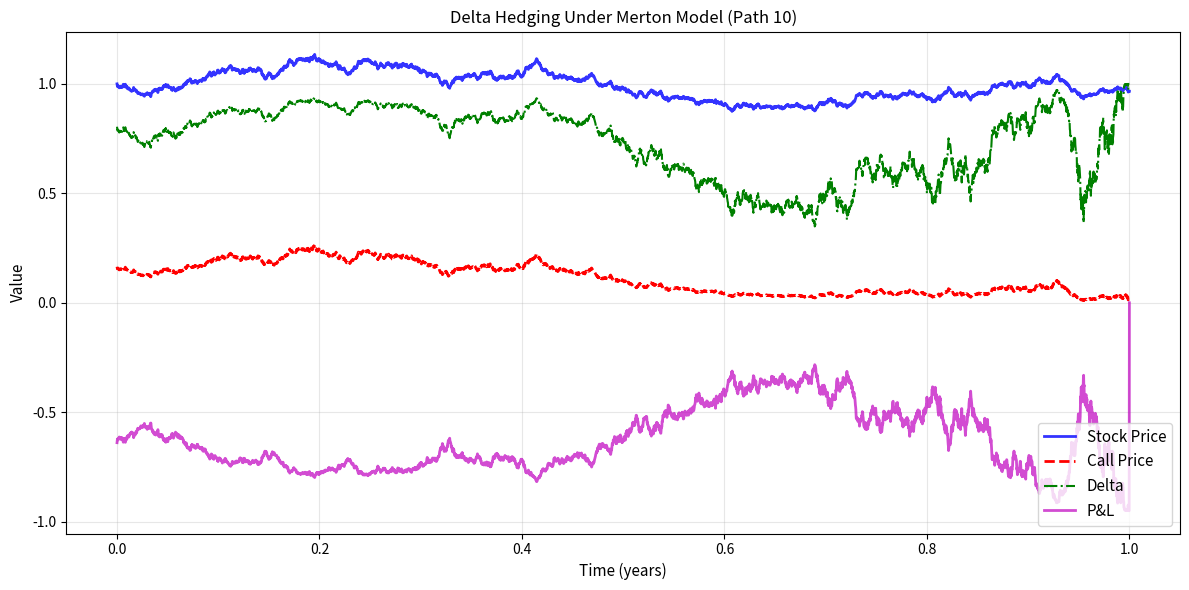
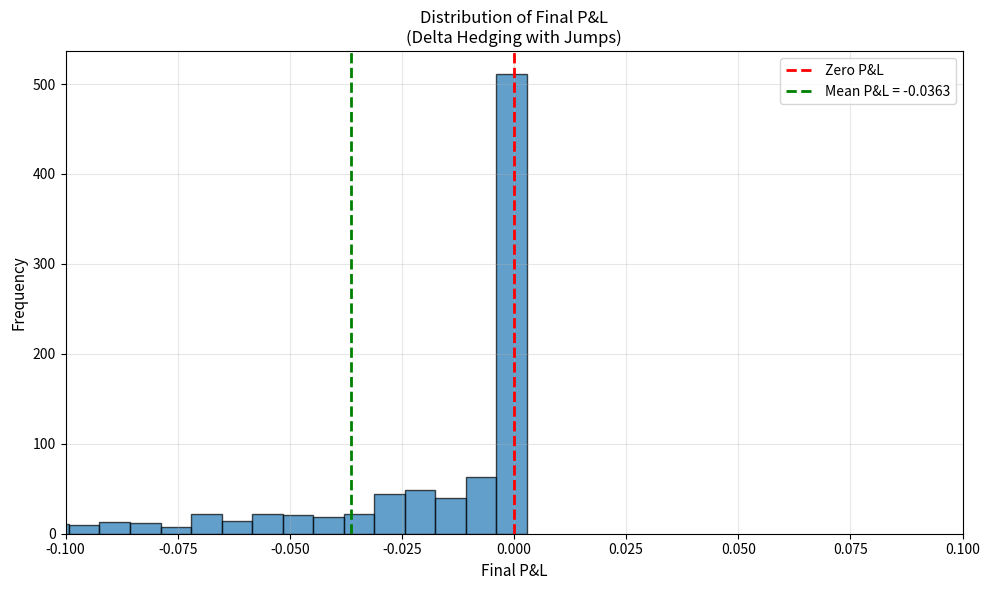

Reproduce these figures in Python, in order.
"""
Delta Hedging Jump-Diffusion Models with Black-Scholes Delta.

This module demonstrates the challenges of delta hedging when the underlying
follows a jump-diffusion (Merton) model but the hedge is based on Black-Scholes
delta, which assumes continuous paths.

The Merton jump-diffusion model:
    dS(t)/S(t) = (r - λ(e^(μ_J + 0.5σ_J²) - 1))dt + σdW(t) + (e^J - 1)dN(t)

where:
    - N(t) is a Poisson process with intensity λ (xiP)
    - J ~ N(μ_J, σ_J²) are i.i.d. log-jump sizes
    - W(t) is standard Brownian motion

Hedging Strategy:
    - Rebalance portfolio continuously using Black-Scholes delta
    - P&L = V(t-dt)e^(r·dt) - (Δ_new - Δ_old)S(t) - Payoff + Δ_final·S(T)
    
The P&L distribution shows:
    - Mean close to zero (unbiased hedging)
    - Fat tails due to jump risk
    - Variance higher than in BS model without jumps

Author: Lech A. Grzelak
Created: Dec 12, 2018
"""
import numpy as np
import matplotlib.pyplot as plt
import scipy.stats as st
import enum
from mpl_toolkits import mplot3d
from scipy.interpolate import RegularGridInterpolator


class OptionType(enum.Enum):
    """Enumeration for option types."""
    CALL = 1.0
    PUT = -1.0

def GeneratePathsMerton(NoOfPaths, NoOfSteps, S0, T, xiP, muJ, sigmaJ, r, sigma):
    """
    Generate stock price paths under Merton jump-diffusion model.
    
    The Merton model combines geometric Brownian motion with compound Poisson jumps:
        dX(t) = (r - λμ - σ²/2)dt + σdW(t) + JdN(t)
    where:
        X(t) = log(S(t))
        λμ = xiP·(e^(μ_J + 0.5σ_J²) - 1) is the jump compensator
        J ~ N(μ_J, σ_J²) are log-jump sizes
        N(t) ~ Poisson(λt) counts number of jumps
    
    Args:
        NoOfPaths (int): Number of Monte Carlo paths.
        NoOfSteps (int): Number of time steps.
        S0 (float): Initial stock price.
        T (float): Time to maturity (years).
        xiP (float): Jump intensity (λ, expected jumps per year).
        muJ (float): Mean log-jump size (μ_J).
        sigmaJ (float): Std dev of log-jump size (σ_J).
        r (float): Risk-free interest rate.
        sigma (float): Diffusion volatility.
    
    Returns:
        dict: Dictionary with keys:
            - 'time': np.ndarray of time points
            - 'X': np.ndarray of log-price paths
            - 'S': np.ndarray of stock price paths
    
    Note:
        Jump compensator ensures martingale property under risk-neutral measure.
    """
    X = np.zeros([NoOfPaths, NoOfSteps + 1])
    S = np.zeros([NoOfPaths, NoOfSteps + 1])
    time = np.zeros([NoOfSteps + 1])
    
    dt = T / float(NoOfSteps)
    X[:, 0] = np.log(S0)
    S[:, 0] = S0
    
    # Expectation E(e^J) for J~N(muJ, sigmaJ^2)
    EeJ = np.exp(muJ + 0.5 * sigmaJ * sigmaJ)
    ZPois = np.random.poisson(xiP * dt, [NoOfPaths, NoOfSteps])
    Z = np.random.normal(0.0, 1.0, [NoOfPaths, NoOfSteps])
    J = np.random.normal(muJ, sigmaJ, [NoOfPaths, NoOfSteps])
    
    for i in range(0, NoOfSteps):
        # Ensure samples have mean 0 and variance 1
        if NoOfPaths > 1:
            Z[:, i] = (Z[:, i] - np.mean(Z[:, i])) / np.std(Z[:, i])
        
        # Merton model dynamics with jump compensator
        X[:, i + 1] = (X[:, i] + (r - xiP * (EeJ - 1) - 0.5 * sigma * sigma) * dt +
                       sigma * np.sqrt(dt) * Z[:, i] + J[:, i] * ZPois[:, i])
        time[i + 1] = time[i] + dt
    
    S = np.exp(X)
    paths = {"time": time, "X": X, "S": S}
    return paths

def GeneratePathsGBM(NoOfPaths, NoOfSteps, T, r, sigma, S_0):
    """
    Generate GBM paths (for comparison with Merton model).
    
    GBM dynamics: dX(t) = (r - σ²/2)dt + σdW(t), where X(t) = log(S(t))
    
    Args:
        NoOfPaths (int): Number of Monte Carlo paths.
        NoOfSteps (int): Number of time steps.
        T (float): Time to maturity (years).
        r (float): Risk-free interest rate.
        sigma (float): Volatility.
        S_0 (float): Initial stock price.
    
    Returns:
        dict: Dictionary with 'time' and 'S' arrays.
    """
    Z = np.random.normal(0.0, 1.0, [NoOfPaths, NoOfSteps])
    X = np.zeros([NoOfPaths, NoOfSteps + 1])
    W = np.zeros([NoOfPaths, NoOfSteps + 1])
    time = np.zeros([NoOfSteps + 1])
    
    X[:, 0] = np.log(S_0)
    dt = T / float(NoOfSteps)
    
    for i in range(0, NoOfSteps):
        # Ensure samples have mean 0 and variance 1
        if NoOfPaths > 1:
            Z[:, i] = (Z[:, i] - np.mean(Z[:, i])) / np.std(Z[:, i])
        W[:, i + 1] = W[:, i] + np.power(dt, 0.5) * Z[:, i]
        X[:, i + 1] = X[:, i] + (r - 0.5 * sigma * sigma) * dt + sigma * (W[:, i + 1] - W[:, i])
        time[i + 1] = time[i] + dt
    
    # Compute stock price from log-price
    S = np.exp(X)
    paths = {"time": time, "S": S}
    return paths

def BS_Call_Put_Option_Price(CP, S_0, K, sigma, t, T, r):
    """
    Calculate Black-Scholes option price.
    
    Args:
        CP (OptionType): CALL or PUT.
        S_0 (float): Current stock price.
        K (list): Strike price(s).
        sigma (float): Volatility.
        t (float): Current time.
        T (float): Maturity time.
        r (float): Risk-free rate.
    
    Returns:
        np.ndarray: Option price(s).
    """
    K = np.array(K).reshape([len(K), 1])
    d1 = ((np.log(S_0 / K) + (r + 0.5 * np.power(sigma, 2.0)) * (T - t)) / 
          (sigma * np.sqrt(T - t)))
    d2 = d1 - sigma * np.sqrt(T - t)
    
    if CP == OptionType.CALL:
        value = st.norm.cdf(d1) * S_0 - st.norm.cdf(d2) * K * np.exp(-r * (T - t))
    elif CP == OptionType.PUT:
        value = st.norm.cdf(-d2) * K * np.exp(-r * (T - t)) - st.norm.cdf(-d1) * S_0
    return value


def BS_Delta(CP, S_0, K, sigma, t, T, r):
    """
    Calculate Black-Scholes delta (∂V/∂S).
    
    Delta measures sensitivity of option price to stock price changes.
    For hedging, we hold Δ shares of stock for each option sold.
    
    Args:
        CP (OptionType): CALL or PUT.
        S_0 (float): Current stock price.
        K (list): Strike price(s).
        sigma (float): Volatility.
        t (float): Current time.
        T (float): Maturity time.
        r (float): Risk-free rate.
    
    Returns:
        np.ndarray: Delta value(s).
            - Call: Δ ∈ [0, 1]
            - Put: Δ ∈ [-1, 0]
    
    Note:
        When t ≈ T, numerical issues may arise. Code handles t ≥ T edge case.
    """
    # Handle edge case where time grid slightly exceeds maturity
    if t - T > 10e-20 and T - t < 10e-7:
        t = T
    
    K = np.array(K).reshape([len(K), 1])
    d1 = ((np.log(S_0 / K) + (r + 0.5 * np.power(sigma, 2.0)) * (T - t)) / 
          (sigma * np.sqrt(T - t)))
    
    if CP == OptionType.CALL:
        value = st.norm.cdf(d1)
    elif CP == OptionType.PUT:
        value = st.norm.cdf(d1) - 1.0
    return value


def mainCalculation():
    """
    Main calculation demonstrating delta hedging under jump-diffusion dynamics.
    
    Strategy:
        1. Sell call option and delta-hedge using BS delta
        2. Rebalance continuously (5000 steps per year)
        3. Track P&L evolution for all paths
        4. Analyze final P&L distribution
    
    Expected Result:
        - Mean P&L ≈ 0 (unbiased hedging)
        - Non-zero variance due to jump risk (model misspecification)
        - Fatter tails than in pure BS world
    """
    NoOfPaths = 1000
    NoOfSteps = 5000
    T = 1.0
    r = 0.1
    sigma = 0.2      # Diffusion volatility
    xiP = 1.0        # Jump intensity (1 jump per year on average)
    muJ = 0.0        # Mean log-jump size
    sigmaJ = 0.25    # Jump volatility
    s0 = 1.0
    K = [0.95]
    CP = OptionType.CALL
    
    np.random.seed(7)
    Paths = GeneratePathsMerton(NoOfPaths, NoOfSteps, s0, T, xiP, muJ, sigmaJ, r, sigma)
    time = Paths["time"]
    S = Paths["S"]
    
    # Lambda functions for option pricing and delta
    C = lambda t, K, S0: BS_Call_Put_Option_Price(CP, S0, K, sigma, t, T, r)
    Delta = lambda t, K, S0: BS_Delta(CP, S0, K, sigma, t, T, r)
    
    # Initialize portfolio: short option + delta shares
    PnL = np.zeros([NoOfPaths, NoOfSteps + 1])
    delta_init = Delta(0.0, K, s0)
    PnL[:, 0] = C(0.0, K, s0) - delta_init * s0
    
    CallM = np.zeros([NoOfPaths, NoOfSteps + 1])
    CallM[:, 0] = C(0.0, K, s0)
    DeltaM = np.zeros([NoOfPaths, NoOfSteps + 1])
    DeltaM[:, 0] = Delta(0, K, s0)
    
    # Dynamic hedging loop
    for i in range(1, NoOfSteps + 1):
        dt = time[i] - time[i - 1]
        delta_old = Delta(time[i - 1], K, S[:, i - 1])
        delta_curr = Delta(time[i], K, S[:, i])
        
        # P&L evolution: accrue interest and adjust hedge
        PnL[:, i] = PnL[:, i - 1] * np.exp(r * dt) - (delta_curr - delta_old) * S[:, i]
        CallM[:, i] = C(time[i], K, S[:, i])
        DeltaM[:, i] = Delta(time[i], K, S[:, i])
    
    # Final settlement: pay option payoff and liquidate hedge
    PnL[:, -1] = PnL[:, -1] - np.maximum(S[:, -1] - K, 0) + DeltaM[:, -1] * S[:, -1]
    
    # Visualization: Single path evolution
    path_id = 10
    plt.figure(1, figsize=(12, 6))
    plt.plot(time, S[path_id, :], 'b-', linewidth=2, label='Stock Price', alpha=0.8)
    plt.plot(time, CallM[path_id, :], 'r--', linewidth=2, label='Call Price')
    plt.plot(time, DeltaM[path_id, :], 'g-.', linewidth=1.5, label='Delta')
    plt.plot(time, PnL[path_id, :], 'm-', linewidth=2, label='P&L', alpha=0.7)
    plt.legend(fontsize=11, loc='best')
    plt.grid(True, alpha=0.3)
    plt.xlabel('Time (years)', fontsize=11)
    plt.ylabel('Value', fontsize=11)
    plt.title(f'Delta Hedging Under Merton Model (Path {path_id})', fontsize=12)
    plt.tight_layout()
    
    # P&L distribution histogram
    plt.figure(2, figsize=(10, 6))
    plt.hist(PnL[:, -1], bins=100, alpha=0.7, edgecolor='black')
    plt.grid(True, alpha=0.3)
    plt.xlim([-0.1, 0.1])
    plt.xlabel('Final P&L', fontsize=11)
    plt.ylabel('Frequency', fontsize=11)
    plt.title('Distribution of Final P&L\n(Delta Hedging with Jumps)', fontsize=12)
    plt.axvline(x=0, color='r', linestyle='--', linewidth=2, label='Zero P&L')
    plt.axvline(x=np.mean(PnL[:, -1]), color='g', linestyle='--', linewidth=2, 
                label=f'Mean P&L = {np.mean(PnL[:, -1]):.4f}')
    plt.legend(fontsize=10)
    plt.tight_layout()
    
    # Summary statistics
    print("\n" + "=" * 70)
    print("DELTA HEDGING WITH JUMP-DIFFUSION MODEL")
    print("=" * 70)
    print(f"Model: Merton Jump-Diffusion")
    print(f"  σ (diffusion) = {sigma}, λ (jump intensity) = {xiP}, "
          f"μ_J = {muJ}, σ_J = {sigmaJ}")
    print(f"Hedging: Black-Scholes Delta (continuous rebalancing)")
    print(f"Option: Call, K = {K[0]}, T = {T}, S₀ = {s0}")
    print("-" * 70)
    print(f"Number of paths: {NoOfPaths}")
    print(f"Rebalancing steps: {NoOfSteps}")
    print("-" * 70)
    print(f"Final P&L Statistics:")
    print(f"  Mean P&L:     {np.mean(PnL[:, -1]):>10.6f}")
    print(f"  Std Dev P&L:  {np.std(PnL[:, -1]):>10.6f}")
    print(f"  Min P&L:      {np.min(PnL[:, -1]):>10.6f}")
    print(f"  Max P&L:      {np.max(PnL[:, -1]):>10.6f}")
    print("-" * 70)
    print(f"Sample Path {path_id}:")
    print(f"  S₀:              {s0:.6f}")
    print(f"  S(T):            {S[path_id, -1]:.6f}")
    print(f"  Option Payoff:   {np.maximum(S[path_id, -1] - K[0], 0.0):.6f}")
    print(f"  P&L(T-dt):       {PnL[path_id, -2]:.6f}")
    print(f"  Final P&L:       {PnL[path_id, -1]:.6f}")
    print("=" * 70)
    print("\nNote: Jump risk causes P&L variance even with continuous hedging.")
    print("BS delta cannot fully hedge jump-diffusion model (model risk).")
    print("=" * 70 + "\n")


if __name__ == "__main__":
    mainCalculation()
